The GitHub repository chanheehi/Pig-Posture-Classification-Using-Deep-Learning contains a labelled image folder "dataset" with 4 categories: lying on belly, lying on side, sitting, standing. Examples follow, each with its label.

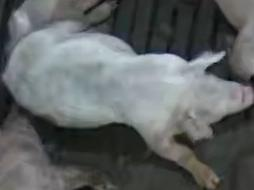
Label: sitting

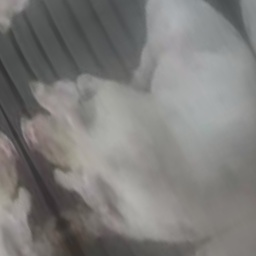
Label: sitting

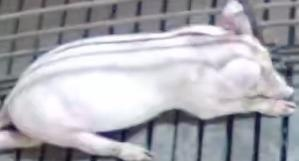
Label: lying on belly

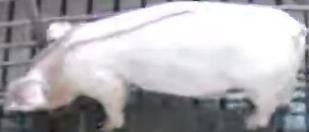
Label: standing

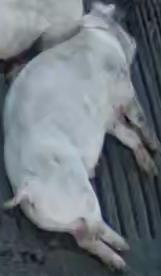
Label: lying on side

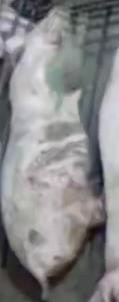
Label: lying on belly
